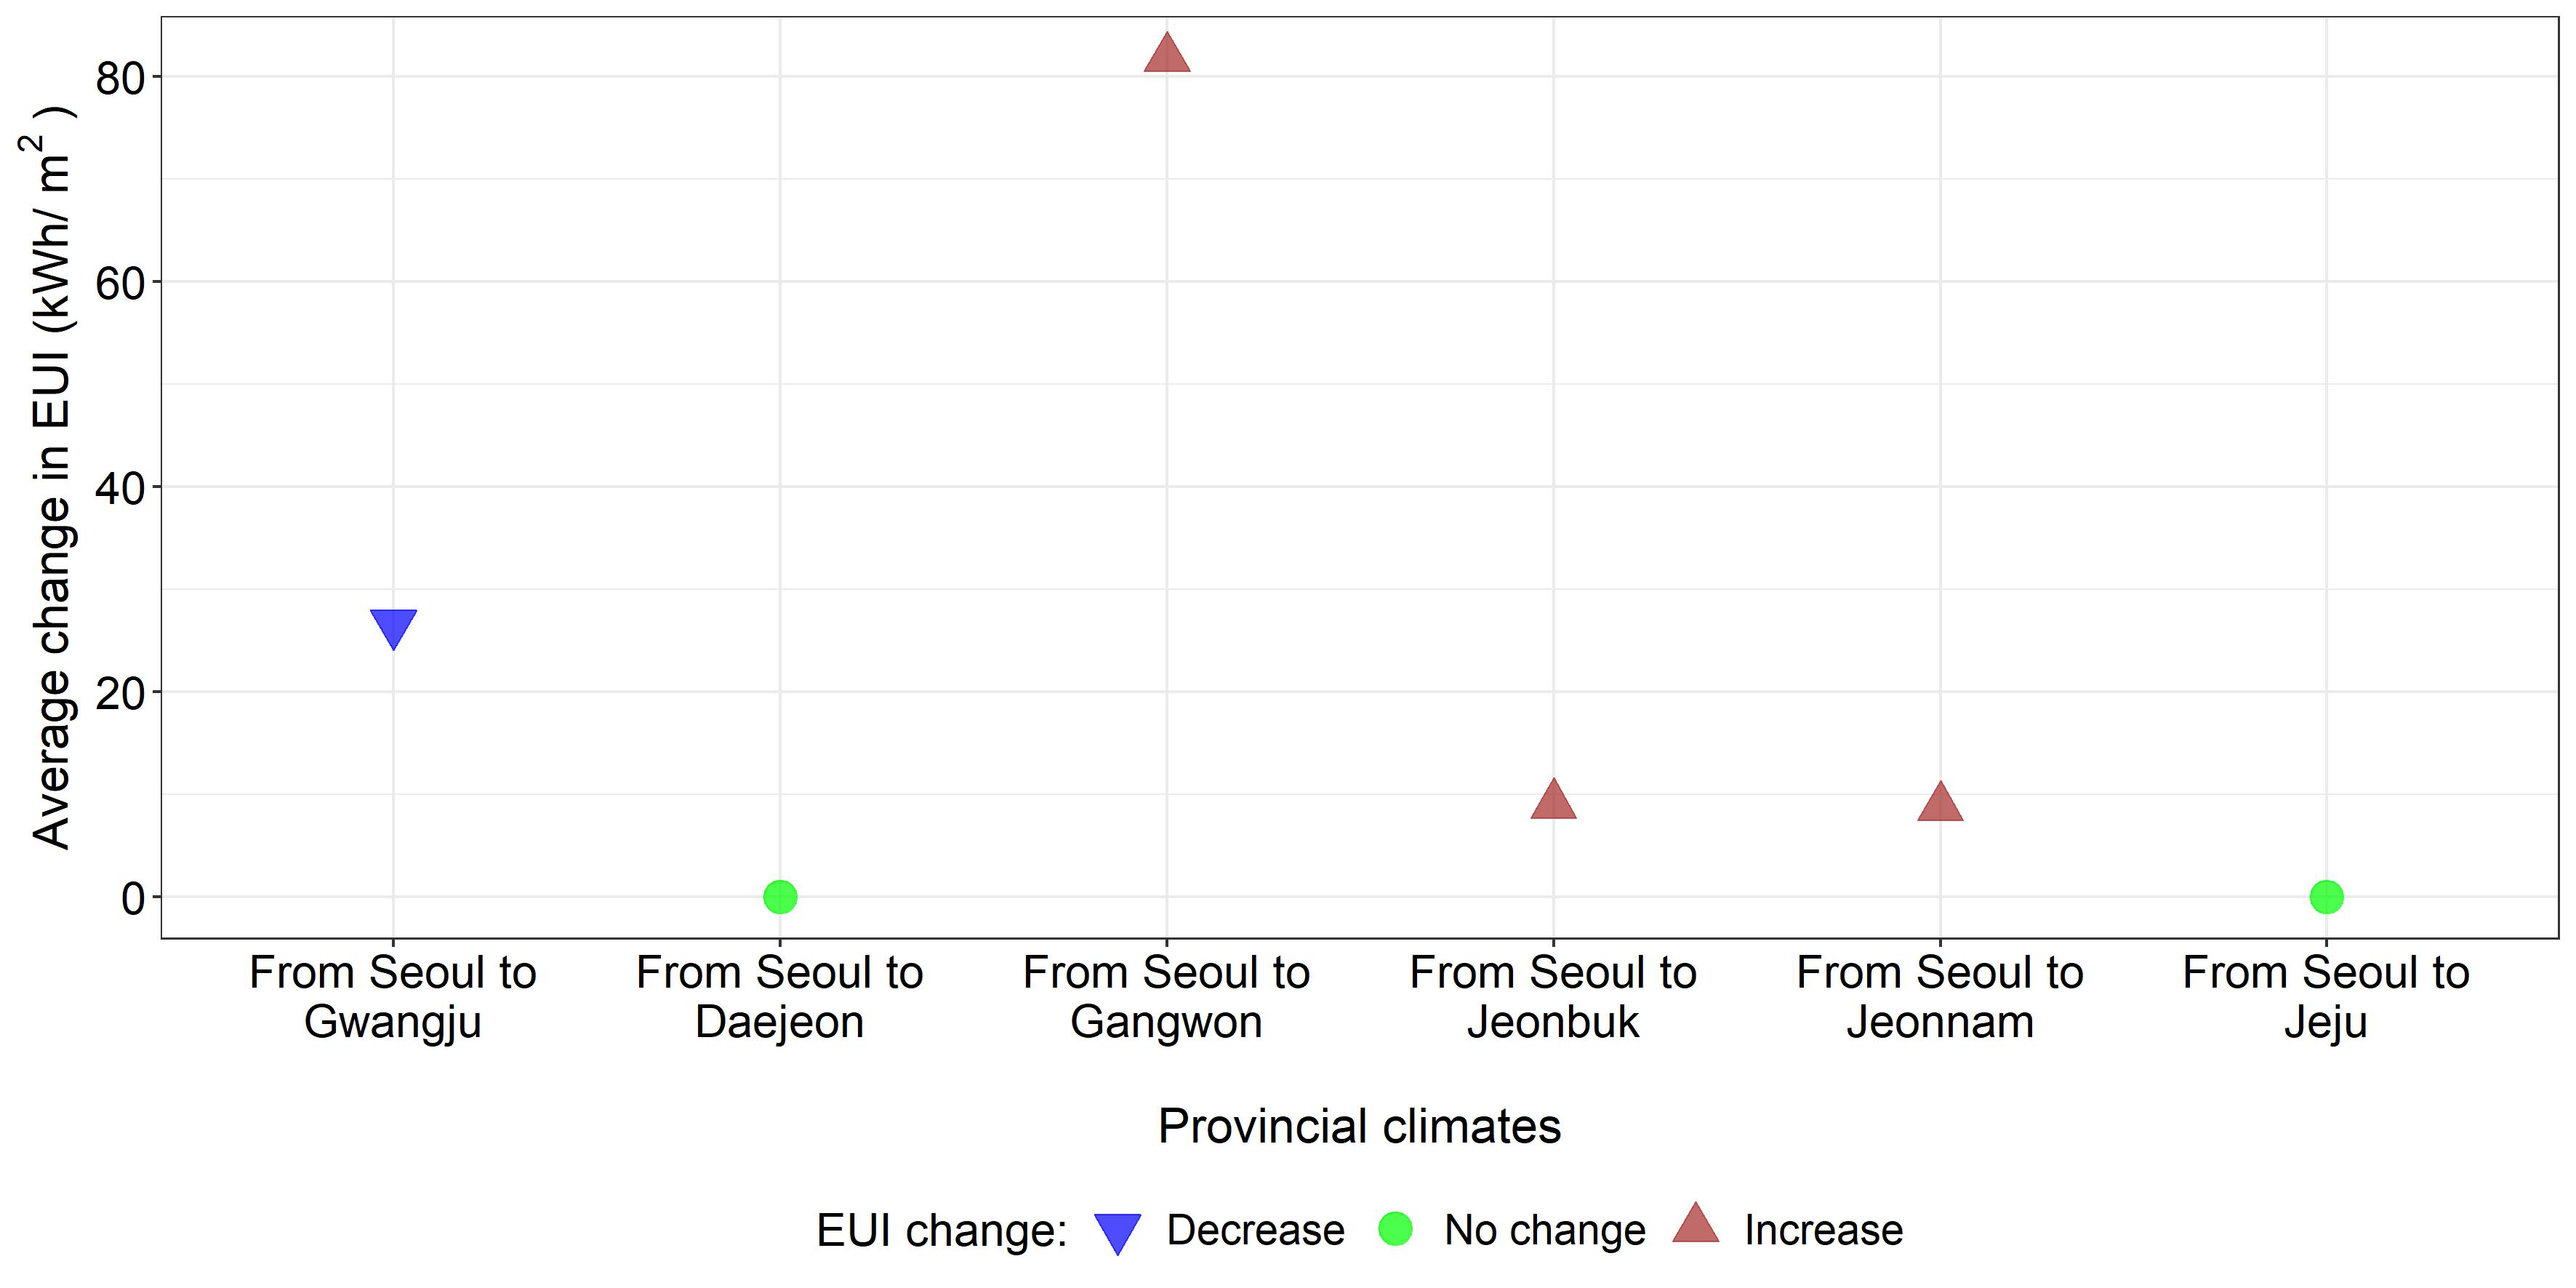

Write the R code that produced this figure.
library(ggplot2)
library(ggpmisc)
library(readxl)
library(plotly)
library(dplyr)


setwd("C:/Users/HUBEL/GDrive/08_THESIS/Causal_infer/02_Kor_resi/05_Causal_infer/Results/01_with_confounders")
data <- read_excel('With_confounders.xlsx', sheet = "Province")



my_vector <- seq(from = 0, to = 500, by = 0.5)

data$EUI = abs(data$EUI)


bins = cut(data$EUI, breaks=,my_vector,include.lowest = TRUE, right = FALSE,  ordered_result = TRUE)

data$`EUI range` = bins




data$Variable<-factor(data$Variable, levels = c('Seoul to Gwangju', 'Seoul to Daejeon', 'Seoul to Gangwon', 'Seoul to Jeonbuk',
                                                'Seoul to Jeonnam','Seoul to Jeju'))




data$`EUI change:`<-factor(data$`EUI change:`, levels = c('Decrease','No change','Increase'))

# data$Group<-factor(data$Group, levels = c('Climate','Building','Occupant','Equipment', 'Policy'))
# data$`EUI range`<-factor(data$EUI)

View(data)


my_labels <- c('From Seoul to\nGwangju', 'From Seoul to\nDaejeon', 'From Seoul to\nGangwon', 'From Seoul to\nJeonbuk',
               'From Seoul to\nJeonnam','From Seoul to\nJeju')


jpeg("02_province.jpeg", units="cm", width=30, height=15, res=300)
ggplot(data, aes(x = Variable, y =EUI,
                      # size = `EUI range`,
                      color = `EUI change:`,
                 fill=`EUI change:`,
                 shape=`EUI change:`
                 ))+
  geom_point(alpha = 0.7, size = 5)+
  scale_shape_manual(values = c(25, 21, 24))+
  scale_fill_manual(values=c('blue','green','brown'))+
  scale_color_manual(values=c('blue','green','brown'))+
  ylab(bquote('Average change in EUI (kWh/'~m^2~')'))+
  xlab("\nProvincial climates")+
  scale_x_discrete(labels= my_labels)+
  # scale_y_continuous(limits = c(0,20), breaks= seq(0,20,by=2)) +
  # coord_flip()+
  theme_bw()+
  theme(axis.text = element_text(colour = "black", size = 15), axis.title = element_text(size=16))+
  theme(legend.text=element_text(size=14), legend.title = element_text(size=15), legend.position = "bottom")
dev.off()
